Run: headless pygame with SDL's dummy video driver; simulated clock (each Clock.tick advances the game by its frame time, no real sleeping); random seed 0; keys injected as events and as key.get_pressed() state; no mouse input.
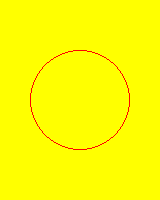
Frame 1 of 4 · flips 1–60 · no input
Frame 2 of 4 · flips 61–180 · tapped SPACE, RETURN · held RIGHT (→), D · screen unchanged from frame 1, image omitted
Frame 3 of 4 · flips 181–300 · held DOWN (↓), S · screen unchanged from frame 2, image omitted
Frame 4 of 4 · flips 301–420 · held LEFT (←), A, UP (↑), W · screen unchanged from frame 3, image omitted

The pygame program that drew these frames:

import pygame


def main():
    # pygame setup
    pygame.init()

    # 40 cols, 4 horizontal pixels
    # 25 rows, 8 vertical pixels
    w, h = 160, 200
    # SCALED makes the window not appear tiny on big screens
    flags = pygame.SCALED | pygame.RESIZABLE
    screen = pygame.display.set_mode((w, h), flags)

    clock = pygame.time.Clock()
    running = True

    while running:
        # poll for events
        # pygame.QUIT event means the user clicked X to close your window
        for event in pygame.event.get():
            if event.type == pygame.QUIT:
                running = False
                break

        if not running:
            break  # insta-close

        # TODO: render based on contents of cody memory
        screen.fill("yellow")
        pygame.draw.circle(screen, "red", (w / 2, h / 2), 50, 1)

        # flip() the display to put your work on screen
        pygame.display.flip()
        clock.tick(60)  # limits FPS to 60

    pygame.quit()


if __name__ == "__main__":
    main()
